Dataset: dataset (GitHub, PyMarcus/neurological-disease-identifier). Classes: alzheimer, neurotipica, parkinson.

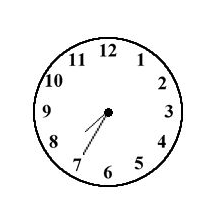
Label: neurotipica

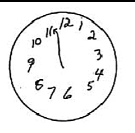
Label: alzheimer

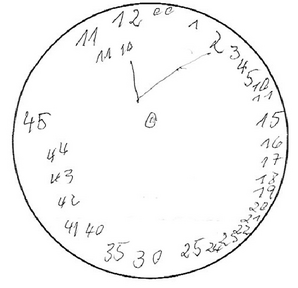
Label: parkinson

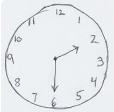
Label: neurotipica

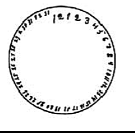
Label: alzheimer

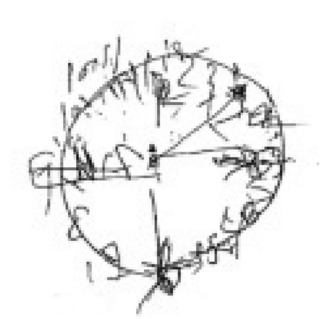
Label: parkinson
